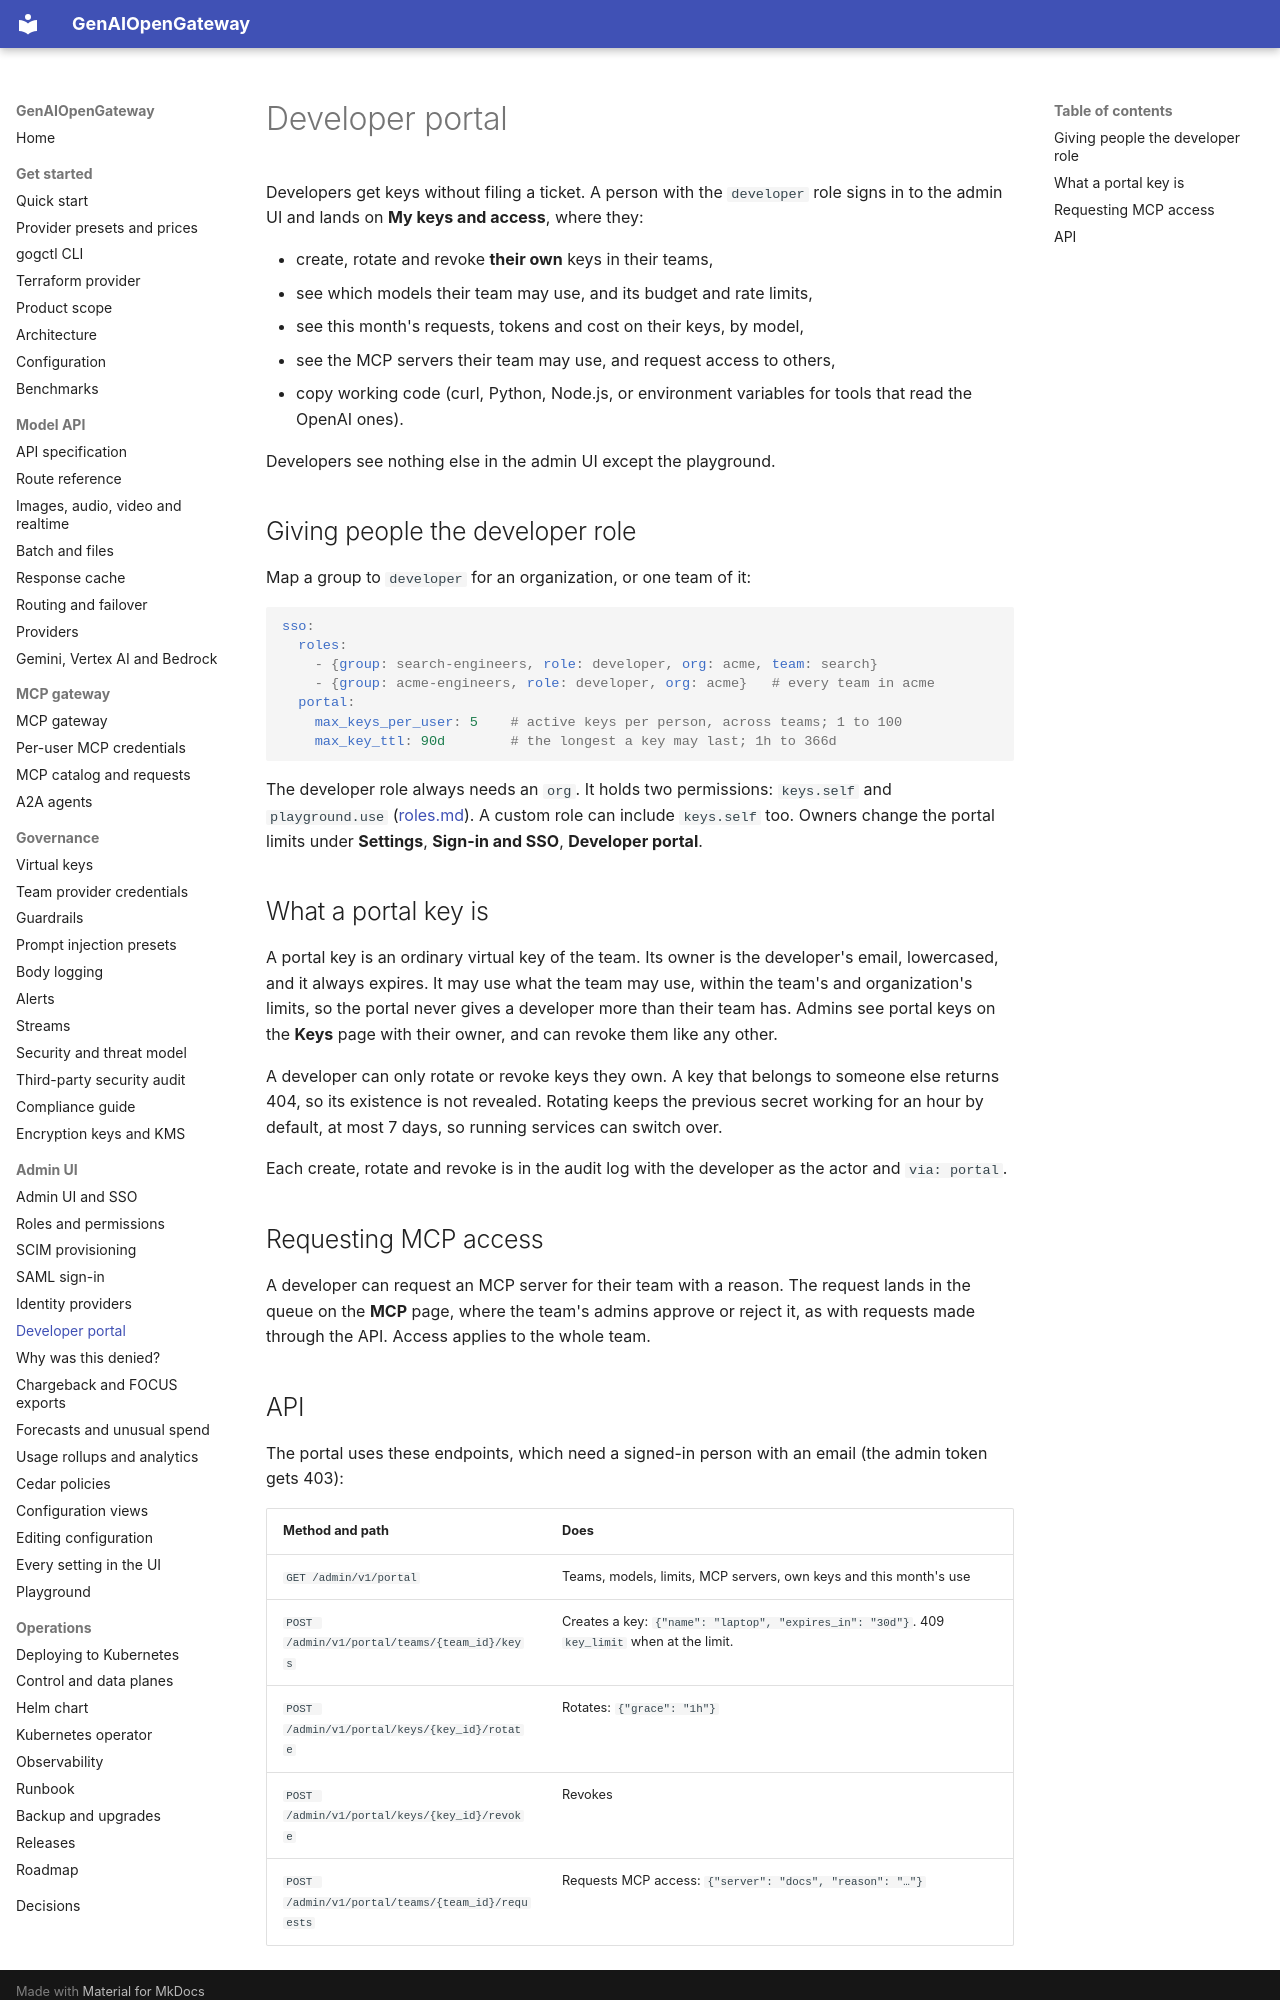

repository: rnikadi/genaiopengateway · page: developer-portal/index.html · generator: mkdocs

# Developer portal

Developers get keys without filing a ticket. A person with the `developer` role signs in to the admin UI and lands on **My keys and access**, where they:

- create, rotate and revoke **their own** keys in their teams,
- see which models their team may use, and its budget and rate limits,
- see this month's requests, tokens and cost on their keys, by model,
- see the MCP servers their team may use, and request access to others,
- copy working code (curl, Python, Node.js, or environment variables for tools that read the OpenAI ones).

Developers see nothing else in the admin UI except the playground.

## Giving people the developer role

Map a group to `developer` for an organization, or one team of it:

```yaml
sso:
  roles:
    - {group: search-engineers, role: developer, org: acme, team: search}
    - {group: acme-engineers, role: developer, org: acme}   # every team in acme
  portal:
    max_keys_per_user: 5    # active keys per person, across teams; 1 to 100
    max_key_ttl: 90d        # the longest a key may last; 1h to 366d
```

The developer role always needs an `org`. It holds two permissions: `keys.self` and `playground.use` ([roles.md](roles.md)). A custom role can include `keys.self` too. Owners change the portal limits under **Settings**, **Sign-in and SSO**, **Developer portal**.

## What a portal key is

A portal key is an ordinary virtual key of the team. Its owner is the developer's email, lowercased, and it always expires. It may use what the team may use, within the team's and organization's limits, so the portal never gives a developer more than their team has. Admins see portal keys on the **Keys** page with their owner, and can revoke them like any other.

A developer can only rotate or revoke keys they own. A key that belongs to someone else returns 404, so its existence is not revealed. Rotating keeps the previous secret working for an hour by default, at most 7 days, so running services can switch over.

Each create, rotate and revoke is in the audit log with the developer as the actor and `via: portal`.

## Requesting MCP access

A developer can request an MCP server for their team with a reason. The request lands in the queue on the **MCP** page, where the team's admins approve or reject it, as with requests made through the API. Access applies to the whole team.
